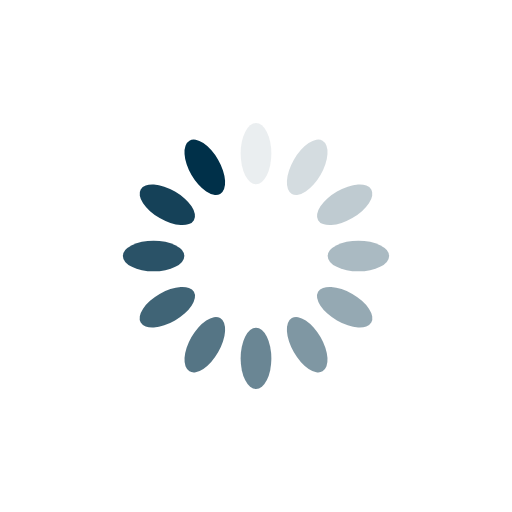
t = 0.00 s
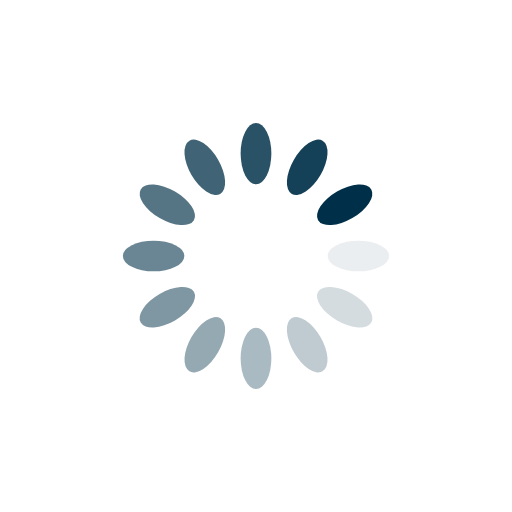
t = 0.25 s
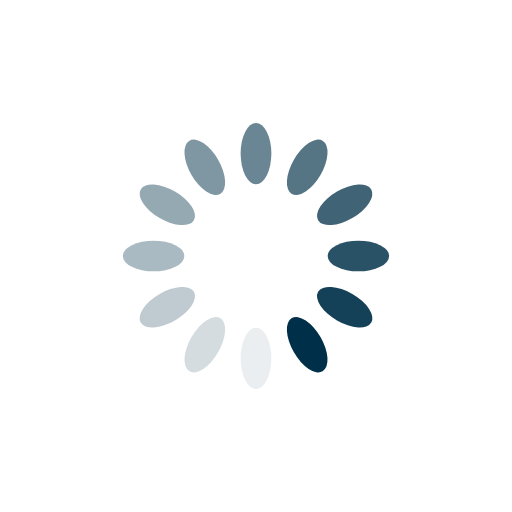
t = 0.50 s
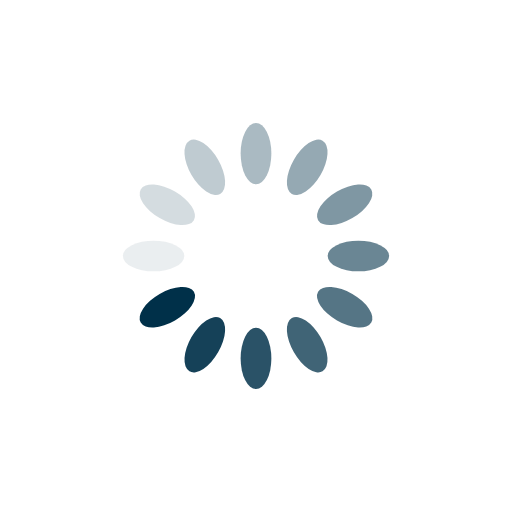
t = 0.75 s

The animated SVG that drew these frames (rendered in a browser with its animation timeline set to each time). Animation: 12 SMIL elements (animate=12); one cycle of 1.00 s, repeats indefinitely.

<?xml version="1.0" encoding="utf-8"?>
<svg xmlns="http://www.w3.org/2000/svg" xmlns:xlink="http://www.w3.org/1999/xlink" style="margin: auto; background: rgb(255, 255, 255); display: block; shape-rendering: auto; animation-play-state: running; animation-delay: 0s;" width="200px" height="200px" viewBox="0 0 100 100" preserveAspectRatio="xMidYMid">
<g transform="rotate(0 50 50)" style="animation-play-state: running; animation-delay: 0s;">
  <rect x="47" y="24" rx="3" ry="6" width="6" height="12" fill="#003049" style="animation-play-state: running; animation-delay: 0s;">
    <animate attributeName="opacity" values="1;0" keyTimes="0;1" dur="1s" begin="-0.9166666666666666s" repeatCount="indefinite" style="animation-play-state: running; animation-delay: 0s;"></animate>
  </rect>
</g><g transform="rotate(30 50 50)" style="animation-play-state: running; animation-delay: 0s;">
  <rect x="47" y="24" rx="3" ry="6" width="6" height="12" fill="#003049" style="animation-play-state: running; animation-delay: 0s;">
    <animate attributeName="opacity" values="1;0" keyTimes="0;1" dur="1s" begin="-0.8333333333333334s" repeatCount="indefinite" style="animation-play-state: running; animation-delay: 0s;"></animate>
  </rect>
</g><g transform="rotate(60 50 50)" style="animation-play-state: running; animation-delay: 0s;">
  <rect x="47" y="24" rx="3" ry="6" width="6" height="12" fill="#003049" style="animation-play-state: running; animation-delay: 0s;">
    <animate attributeName="opacity" values="1;0" keyTimes="0;1" dur="1s" begin="-0.75s" repeatCount="indefinite" style="animation-play-state: running; animation-delay: 0s;"></animate>
  </rect>
</g><g transform="rotate(90 50 50)" style="animation-play-state: running; animation-delay: 0s;">
  <rect x="47" y="24" rx="3" ry="6" width="6" height="12" fill="#003049" style="animation-play-state: running; animation-delay: 0s;">
    <animate attributeName="opacity" values="1;0" keyTimes="0;1" dur="1s" begin="-0.6666666666666666s" repeatCount="indefinite" style="animation-play-state: running; animation-delay: 0s;"></animate>
  </rect>
</g><g transform="rotate(120 50 50)" style="animation-play-state: running; animation-delay: 0s;">
  <rect x="47" y="24" rx="3" ry="6" width="6" height="12" fill="#003049" style="animation-play-state: running; animation-delay: 0s;">
    <animate attributeName="opacity" values="1;0" keyTimes="0;1" dur="1s" begin="-0.5833333333333334s" repeatCount="indefinite" style="animation-play-state: running; animation-delay: 0s;"></animate>
  </rect>
</g><g transform="rotate(150 50 50)" style="animation-play-state: running; animation-delay: 0s;">
  <rect x="47" y="24" rx="3" ry="6" width="6" height="12" fill="#003049" style="animation-play-state: running; animation-delay: 0s;">
    <animate attributeName="opacity" values="1;0" keyTimes="0;1" dur="1s" begin="-0.5s" repeatCount="indefinite" style="animation-play-state: running; animation-delay: 0s;"></animate>
  </rect>
</g><g transform="rotate(180 50 50)" style="animation-play-state: running; animation-delay: 0s;">
  <rect x="47" y="24" rx="3" ry="6" width="6" height="12" fill="#003049" style="animation-play-state: running; animation-delay: 0s;">
    <animate attributeName="opacity" values="1;0" keyTimes="0;1" dur="1s" begin="-0.4166666666666667s" repeatCount="indefinite" style="animation-play-state: running; animation-delay: 0s;"></animate>
  </rect>
</g><g transform="rotate(210 50 50)" style="animation-play-state: running; animation-delay: 0s;">
  <rect x="47" y="24" rx="3" ry="6" width="6" height="12" fill="#003049" style="animation-play-state: running; animation-delay: 0s;">
    <animate attributeName="opacity" values="1;0" keyTimes="0;1" dur="1s" begin="-0.3333333333333333s" repeatCount="indefinite" style="animation-play-state: running; animation-delay: 0s;"></animate>
  </rect>
</g><g transform="rotate(240 50 50)" style="animation-play-state: running; animation-delay: 0s;">
  <rect x="47" y="24" rx="3" ry="6" width="6" height="12" fill="#003049" style="animation-play-state: running; animation-delay: 0s;">
    <animate attributeName="opacity" values="1;0" keyTimes="0;1" dur="1s" begin="-0.25s" repeatCount="indefinite" style="animation-play-state: running; animation-delay: 0s;"></animate>
  </rect>
</g><g transform="rotate(270 50 50)" style="animation-play-state: running; animation-delay: 0s;">
  <rect x="47" y="24" rx="3" ry="6" width="6" height="12" fill="#003049" style="animation-play-state: running; animation-delay: 0s;">
    <animate attributeName="opacity" values="1;0" keyTimes="0;1" dur="1s" begin="-0.16666666666666666s" repeatCount="indefinite" style="animation-play-state: running; animation-delay: 0s;"></animate>
  </rect>
</g><g transform="rotate(300 50 50)" style="animation-play-state: running; animation-delay: 0s;">
  <rect x="47" y="24" rx="3" ry="6" width="6" height="12" fill="#003049" style="animation-play-state: running; animation-delay: 0s;">
    <animate attributeName="opacity" values="1;0" keyTimes="0;1" dur="1s" begin="-0.08333333333333333s" repeatCount="indefinite" style="animation-play-state: running; animation-delay: 0s;"></animate>
  </rect>
</g><g transform="rotate(330 50 50)" style="animation-play-state: running; animation-delay: 0s;">
  <rect x="47" y="24" rx="3" ry="6" width="6" height="12" fill="#003049" style="animation-play-state: running; animation-delay: 0s;">
    <animate attributeName="opacity" values="1;0" keyTimes="0;1" dur="1s" begin="0s" repeatCount="indefinite" style="animation-play-state: running; animation-delay: 0s;"></animate>
  </rect>
</g>
<!-- [ldio] generated by https://loading.io/ --></svg>
